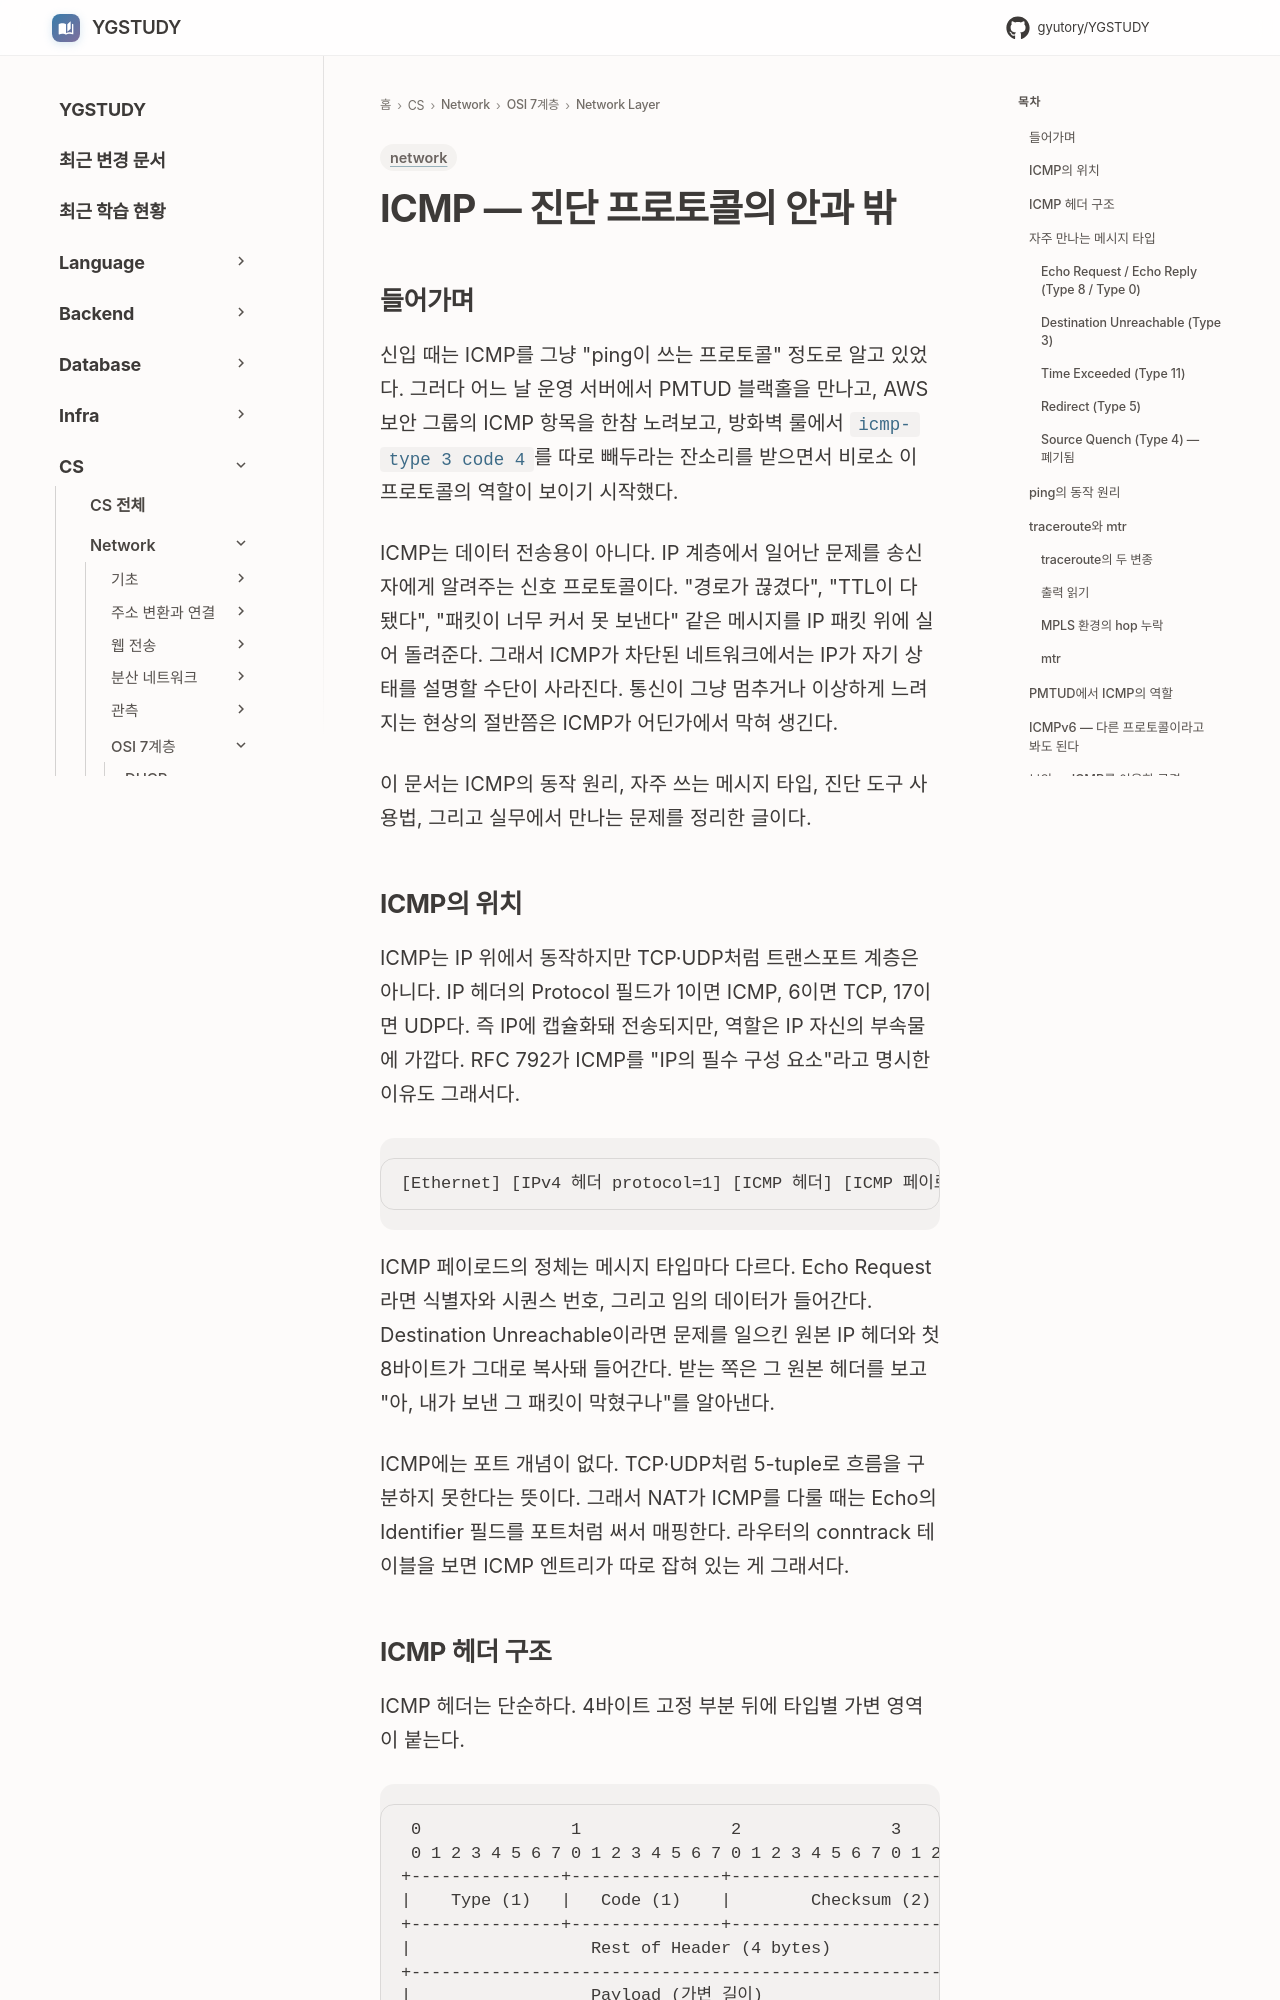

repository: GYUTORY/YGSTUDY · page: Network/7 Layer/Network Layer/ICMP/index.html · generator: mkdocs

---
title: ICMP — 진단 프로토콜의 안과 밖
tags: [network]
updated: 2026-08-02
---

# ICMP — 진단 프로토콜의 안과 밖

## 들어가며

신입 때는 ICMP를 그냥 "ping이 쓰는 프로토콜" 정도로 알고 있었다. 그러다 어느 날 운영 서버에서 PMTUD 블랙홀을 만나고, AWS 보안 그룹의 ICMP 항목을 한참 노려보고, 방화벽 룰에서 `icmp-type 3 code 4`를 따로 빼두라는 잔소리를 받으면서 비로소 이 프로토콜의 역할이 보이기 시작했다.

ICMP는 데이터 전송용이 아니다. IP 계층에서 일어난 문제를 송신자에게 알려주는 신호 프로토콜이다. "경로가 끊겼다", "TTL이 다 됐다", "패킷이 너무 커서 못 보낸다" 같은 메시지를 IP 패킷 위에 실어 돌려준다. 그래서 ICMP가 차단된 네트워크에서는 IP가 자기 상태를 설명할 수단이 사라진다. 통신이 그냥 멈추거나 이상하게 느려지는 현상의 절반쯤은 ICMP가 어딘가에서 막혀 생긴다.

이 문서는 ICMP의 동작 원리, 자주 쓰는 메시지 타입, 진단 도구 사용법, 그리고 실무에서 만나는 문제를 정리한 글이다.

## ICMP의 위치

ICMP는 IP 위에서 동작하지만 TCP·UDP처럼 트랜스포트 계층은 아니다. IP 헤더의 Protocol 필드가 1이면 ICMP, 6이면 TCP, 17이면 UDP다. 즉 IP에 캡슐화돼 전송되지만, 역할은 IP 자신의 부속물에 가깝다. RFC 792가 ICMP를 "IP의 필수 구성 요소"라고 명시한 이유도 그래서다.

```
[Ethernet] [IPv4 헤더 protocol=1] [ICMP 헤더] [ICMP 페이로드]
```

ICMP 페이로드의 정체는 메시지 타입마다 다르다. Echo Request라면 식별자와 시퀀스 번호, 그리고 임의 데이터가 들어간다. Destination Unreachable이라면 문제를 일으킨 원본 IP 헤더와 첫 8바이트가 그대로 복사돼 들어간다. 받는 쪽은 그 원본 헤더를 보고 "아, 내가 보낸 그 패킷이 막혔구나"를 알아낸다.

ICMP에는 포트 개념이 없다. TCP·UDP처럼 5-tuple로 흐름을 구분하지 못한다는 뜻이다. 그래서 NAT가 ICMP를 다룰 때는 Echo의 Identifier 필드를 포트처럼 써서 매핑한다. 라우터의 conntrack 테이블을 보면 ICMP 엔트리가 따로 잡혀 있는 게 그래서다.
